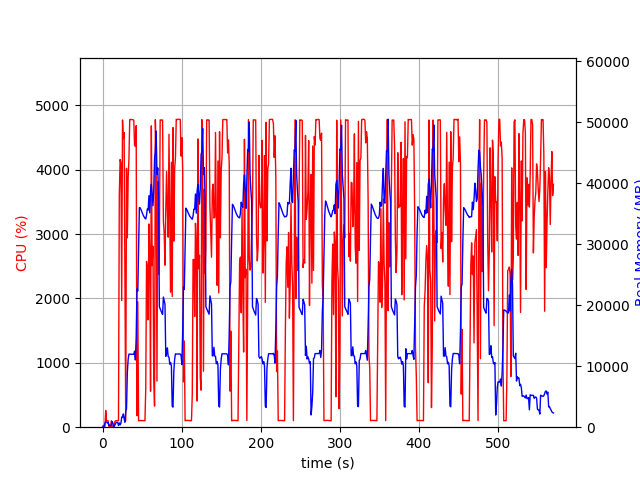

The file beside this chart, header and first rows:
elapsed_time, nproc, cpu, mem_real, mem_virtual
3.457069396972656e-05, 1, 0.0, 10.06, 3186
1.006, 2, 29.8, 50.18, 162.5
2.014, 2, 0.0, 57.03, 168.7
3.022, 4, 13.9, 679.6, 2390
4.03, 4, 259.2, 866, 2676
5.037, 5, 100.2, 863.5, 2613
6.045, 3, 100.2, 707.3, 2101
7.053, 3, 99.3, 794.6, 2213
8.06, 3, 2.0, 288.2, 1577
9.068, 3, 1.0, 341.4, 1629
10.08, 3, 2.0, 241, 1565
11.09, 3, 101.0, 388.4, 1669
12.1, 7, 5.0, 932.3, 3410
13.11, 6, 3.0, 635.9, 2829
14.12, 1, 0.0, 14.16, 42.3
15.13, 1, 70.4, 234, 1262
16.14, 1, 99.0, 500, 1902
17.15, 1, 100.0, 754, 3182
18.15, 1, 100.1, 804.7, 2670
19.16, 1, 100.1, 804.7, 2670
20.17, 1, 104.9, 267.2, 6658
21.18, 1, 3602, 697.8, 6658
22.21, 1, 4158, 393.1, 6694
23.22, 1, 4104, 639.1, 6710
24.23, 1, 1967, 1659, 7266
25.25, 1, 4773, 1659, 7266
26.27, 1, 4484, 2171, 7266
27.28, 1, 4579, 1407, 7274
28.3, 1, 2166, 810.4, 8298
29.31, 1, 100.2, 2587, 9350
30.32, 1, 4021, 3051, 9382
31.34, 1, 2942, 8966, 16856
32.35, 1, 3864, 11099, 25586
33.37, 1, 4168, 11993, 25586
34.39, 1, 4779, 11975, 25586
35.41, 1, 4782, 11975, 25586
36.43, 1, 4780, 11975, 25586
37.45, 1, 4780, 11966, 25586
38.47, 1, 4778, 11966, 25586
39.49, 1, 4770, 11957, 25586
40.5, 1, 4380, 12469, 25586
41.52, 1, 4362, 11029, 25586
42.53, 1, 4685, 14674, 31256
43.55, 1, 178.5, 22688, 41604
44.56, 1, 1948, 22356, 62084
45.56, 1, 100.2, 29284, 62084
46.57, 1, 102.2, 36020, 62084
47.58, 1, 104.3, 35981, 62084
48.59, 1, 102.2, 35710, 62084
49.59, 1, 103.3, 35373, 62084
50.6, 1, 102.2, 35015, 62084
51.61, 1, 102.2, 34720, 62084
52.62, 1, 100.4, 34494, 62084
53.62, 1, 100.3, 34274, 62084
54.63, 1, 599.6, 34163, 62084
55.64, 1, 2575, 34808, 62084
56.65, 1, 2469, 35807, 62084
57.66, 1, 1668, 35621, 62084
58.67, 1, 3158, 37986, 62084
59.68, 1, 2700, 35178, 62084
... 503 more rows
